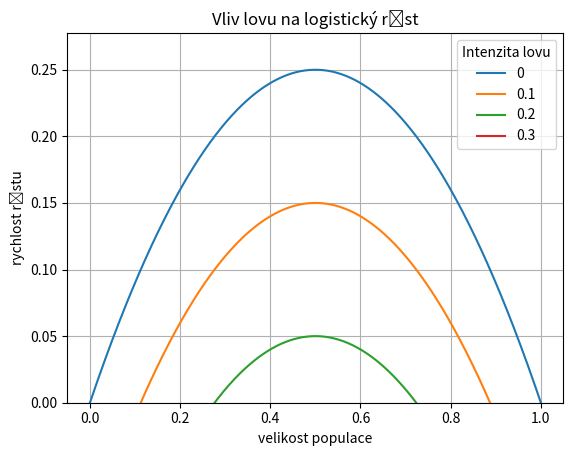

Write Python code to recreate this figure.
import numpy as np
import matplotlib.pyplot as plt
import pandas as pd

N = 500
meze = [0,1]
lov = [0,0.1,0.2,0.3]

x = np.linspace(*meze,N)
def logisticky_rust(x,h=0):
    """
    Funkce definuje pravou stranu logisticke rovnice s pridanym lovem konstantni intenzity.
    """
    r = 1
    K = 1
    return(x*r*(1-x/K) - h)

# První metoda, výpočet dat a poté vložení do tabulky
data = [logisticky_rust(x,h=h) for h in lov]
df = pd.DataFrame(data).T
df.columns = lov
df.index = x

# Druhá metoda, skládání tabulky po sloupcích
# df = pd.DataFrame()
# df.index = x
# for h in lov:
#     df[h] = logisticky_rust(x,h=h)

# Varianta obou, data vypočteme po sloupcích a potom sestavíme tabulku
#
# data = np.full([len(x),len(lov)],np.nan)
# for i,h in enumerate(lov):
#     data[:,i] = logisticky_rust(x,h=h)
# df = pd.DataFrame(data, columns=lov)
# df.index = x

# Dalsi varianta vyuziva datovy typ dictionary, podle nej se nastavi automaticky jmena sloupcu
# data = {h: logisticky_rust(x,h=h) for h in lov}
# df = pd.DataFrame(data)
# df.index = x

df

fig, ax = plt.subplots()
df.plot(ax=ax)

ax.legend(lov, title="Intenzita lovu")
ax.set(title="Vliv lovu na logistický růst", 
      xlabel="velikost populace",
      ylabel="rychlost růstu", 
      ylim=(0,None))
ax.grid()
fig

